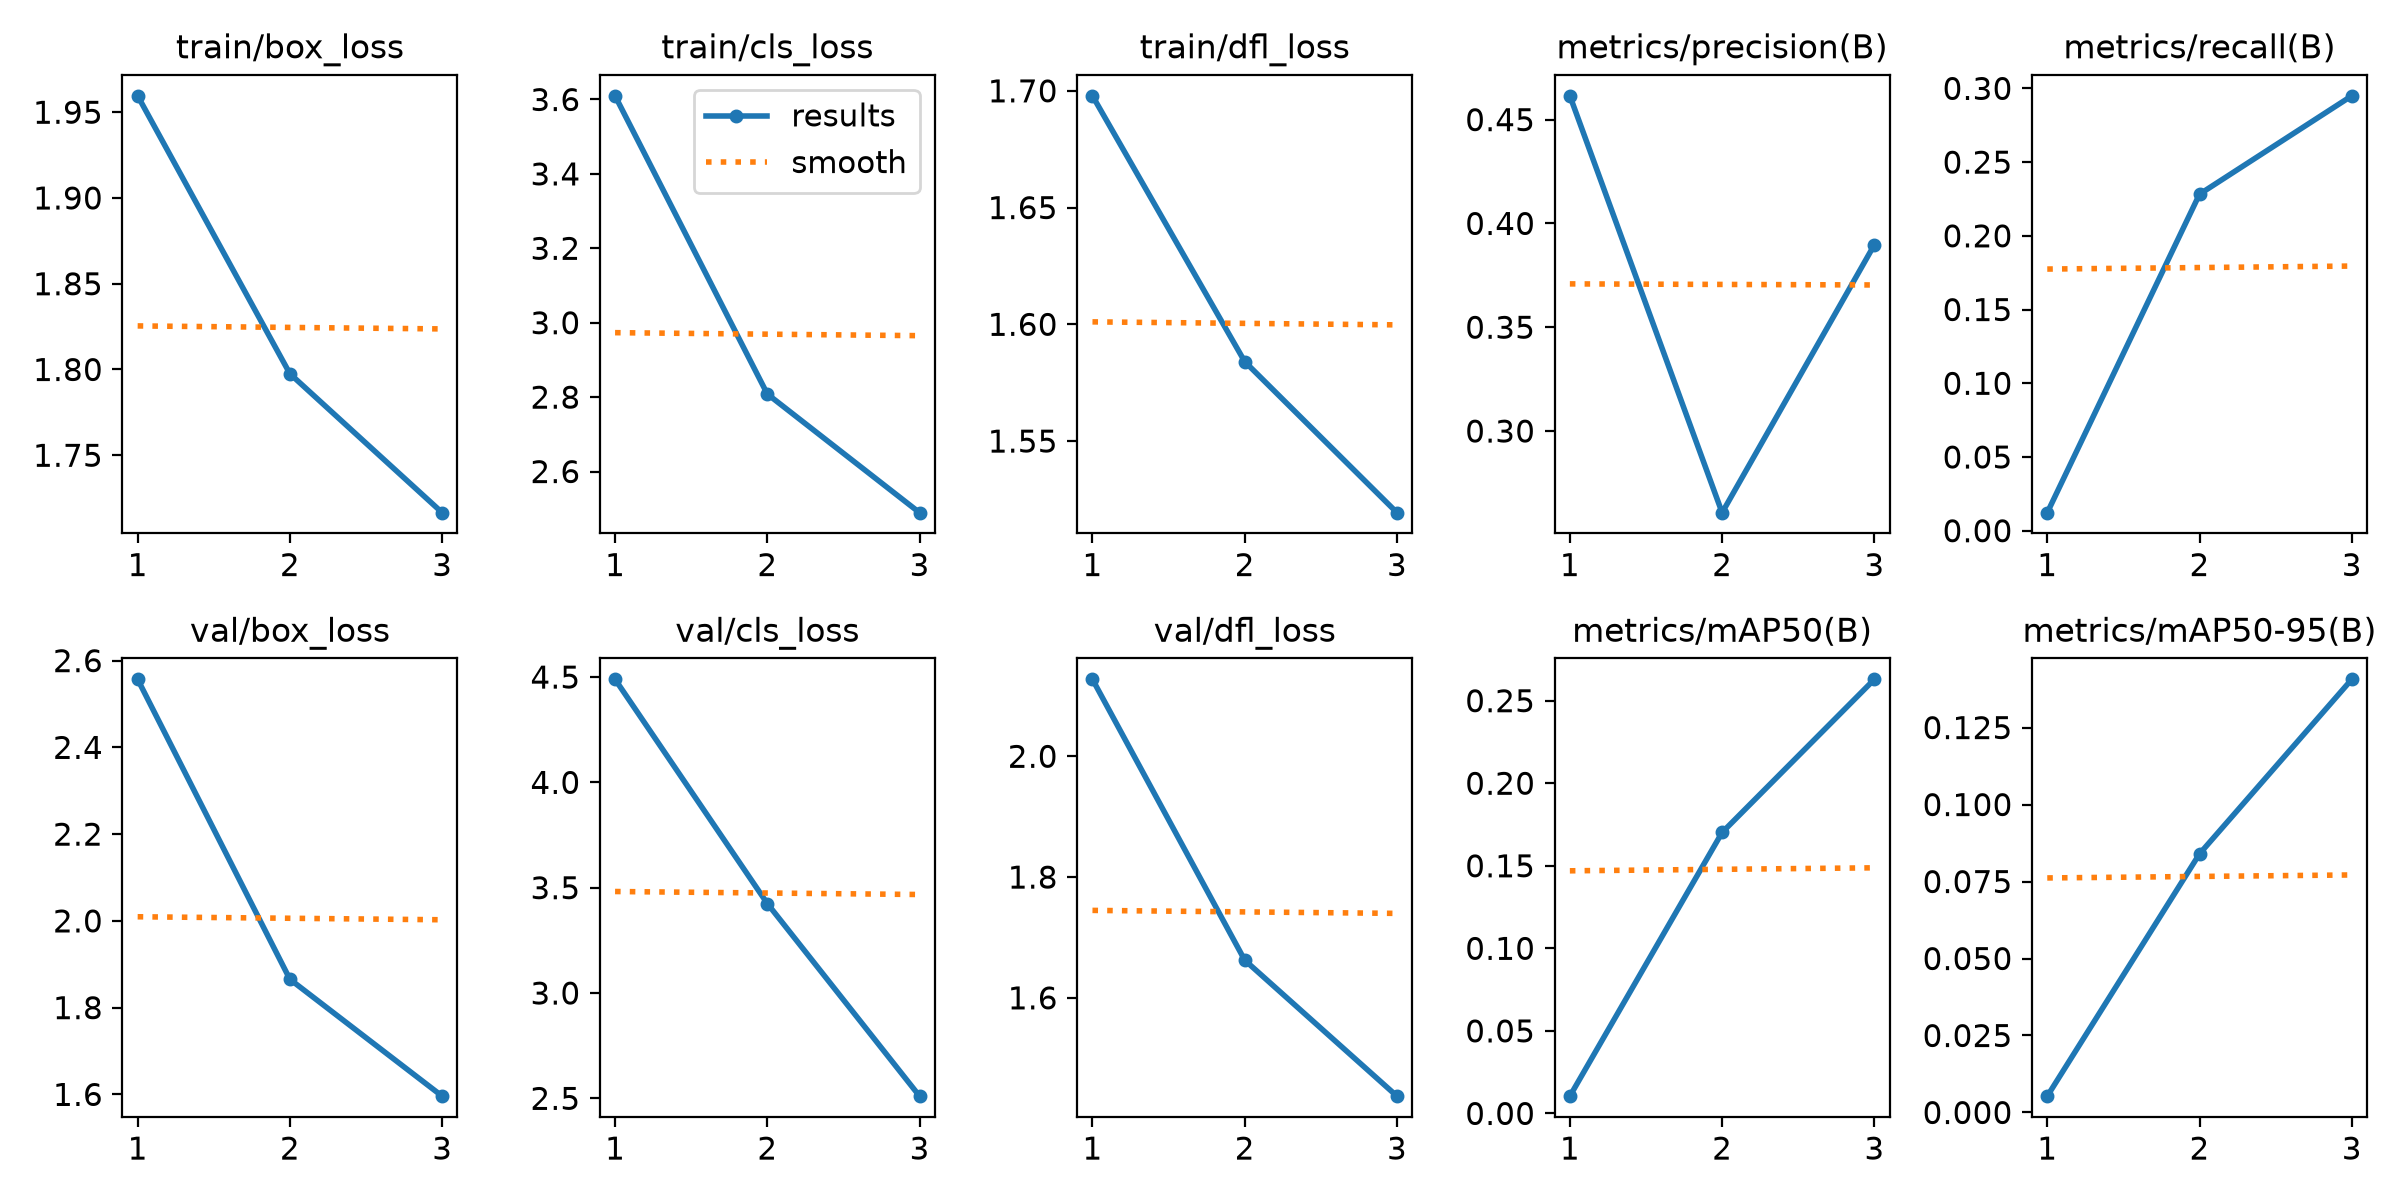

The table this chart was drawn from, first rows:
epoch, time, train/box_loss, train/cls_loss, train/dfl_loss, metrics/precision(B), metrics/recall(B), metrics/mAP50(B), metrics/mAP50-95(B), val/box_loss, val/cls_loss, val/dfl_loss, lr/pg0, lr/pg1, lr/pg2
1, 6.763, 1.96, 3.61, 1.698, 0.4615, 0.01224, 0.01046, 0.0053, 2.557, 4.489, 2.127, 0.0005464, 0.0005464, 0.0005464
2, 12.67, 1.798, 2.808, 1.584, 0.2607, 0.2283, 0.1702, 0.08399, 1.865, 3.425, 1.662, 0.0007383, 0.0007383, 0.0007383
3, 18.7, 1.717, 2.489, 1.519, 0.3897, 0.2949, 0.2629, 0.1407, 1.596, 2.51, 1.437, 0.0003777, 0.0003777, 0.0003777
